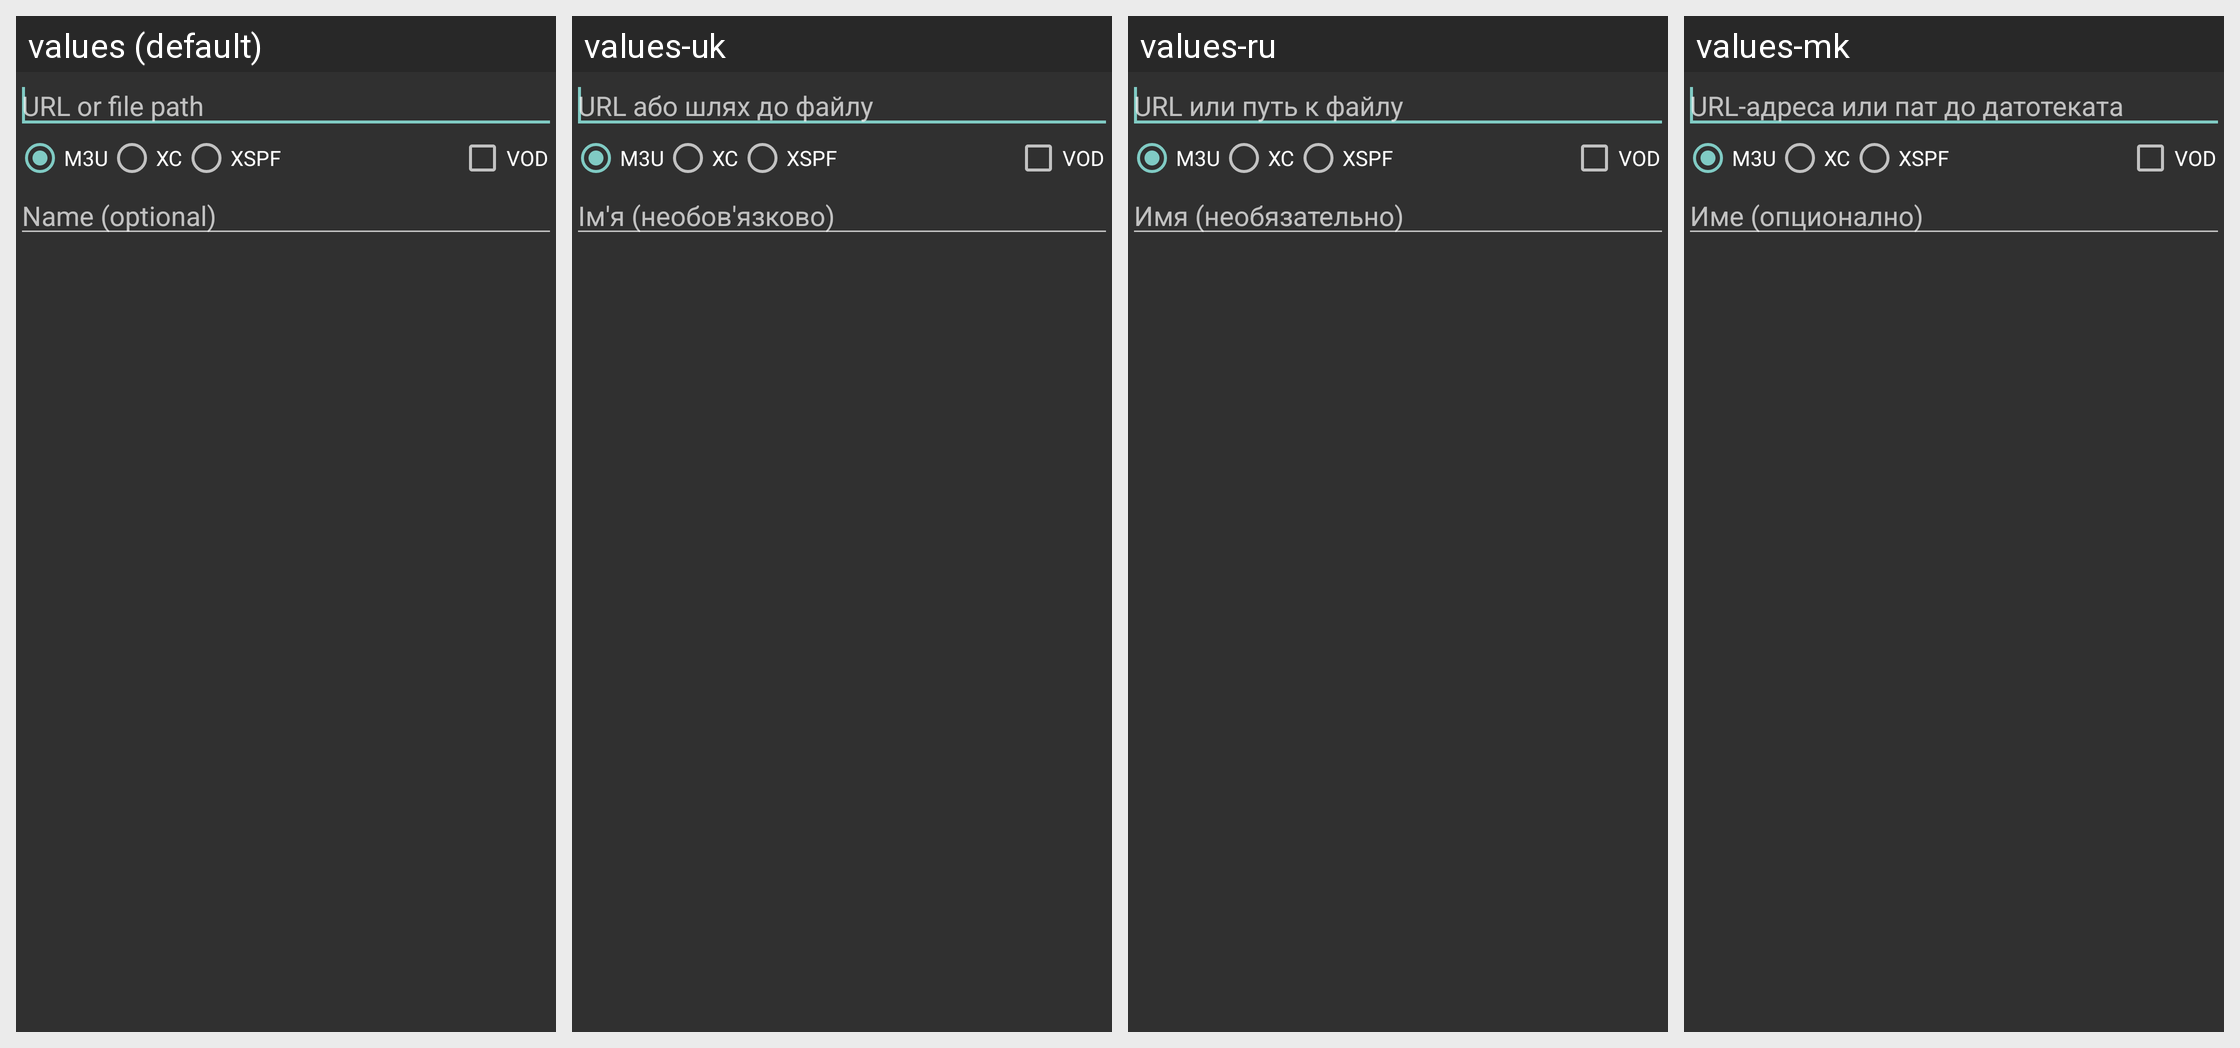

Strings drawn on this Android screen and how each of the app's shown locales translates them:
Android screen res/layout/playlist_preference.xml rendered under 4 locales, left to right: values (default), values-uk, values-ru, values-mk. Device: Nexus 5 (rendered at 1080×1920; each locale shown at half size, 540×960, under a caption strip naming it); theme AppTheme.
Other locales in the repository, not shown: values-af, values-am, values-ar, values-az, values-be, values-bg, values-bn, values-bs, values-ca, values-cs, values-da, values-de, values-el, values-en-rAU, values-es, values-es-rUS, values-et, values-eu, values-fa, values-fi, values-fr, values-fr-rCA, values-gl, values-gu, values-hi, values-hr, values-hu, values-hy, values-in, values-is, values-it, values-iw, values-ja, values-ka, values-kk, values-km, values-kn, values-ko, values-ku, values-ky, values-lo, values-lt, values-lv, values-ml, values-mn, values-mr, values-ms, values-my, values-nb, values-ne, values-nl, values-pa, values-pl, values-pt, values-pt-rPT, values-ro, values-si, values-sk, values-sl, values-sq, values-sr, values-sv, values-sw, values-ta, values-te, values-th, values-tl, values-tr, values-ur, values-uz, values-vi, values-zh, values-zh-rCN, values-zh-rHK, values-zh-rTW, values-zu.
Strings drawn on this screen, with the default value and each locale's value (text and hints the layout hard-codes, and strings that could not be matched under every locale, appear in the picture but are not listed):

pref_general_summary_playlist
  values: URL or file path
  values-uk: URL або шлях до файлу
  values-ru: URL или путь к файлу
  values-mk: URL-адреса или пат до датотеката

playlist_format_m3u
  values: M3U
  values-uk: M3U  [not translated; the default value is used]
  values-ru: M3U  [not translated; the default value is used]
  values-mk: M3U  [not translated; the default value is used]

playlist_format_xc
  values: XC
  values-uk: XC  [not translated; the default value is used]
  values-ru: XC  [not translated; the default value is used]
  values-mk: XC  [not translated; the default value is used]

playlist_format_xspf
  values: XSPF
  values-uk: XSPF  [not translated; the default value is used]
  values-ru: XSPF  [not translated; the default value is used]
  values-mk: XSPF  [not translated; the default value is used]

playlist_vod
  values: VOD
  values-uk: VOD  [not translated; the default value is used]
  values-ru: VOD  [not translated; the default value is used]
  values-mk: VOD  [not translated; the default value is used]

text_playlist_name
  values: Name (optional)
  values-uk: Ім'я (необов'язково)
  values-ru: Имя (необязательно)
  values-mk: Име (опционално)
